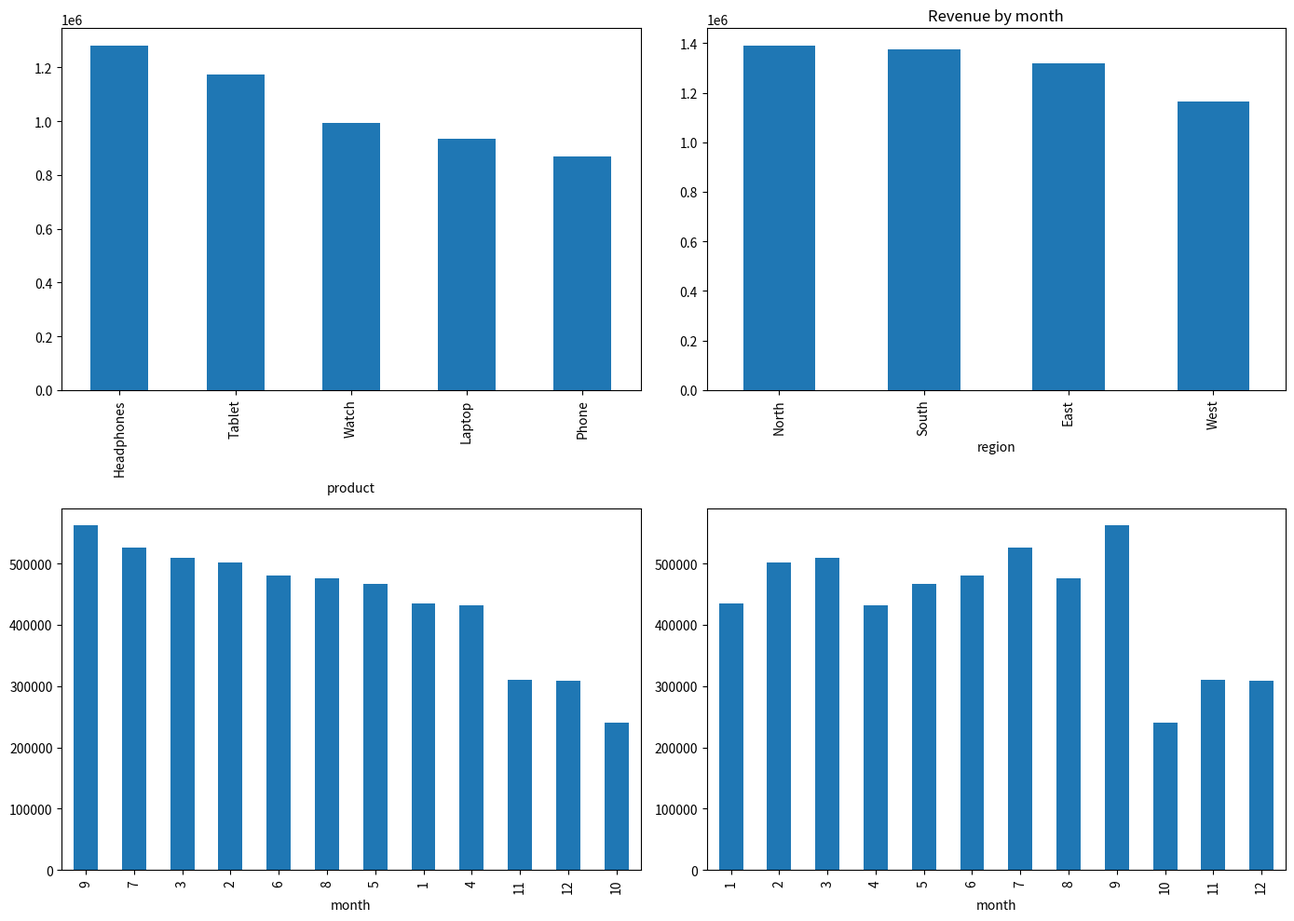

Reproduce this figure in Python.
import pandas as pd
import numpy as np

df = pd.DataFrame({
    "sale_id": range(1, 1001),
    "date": pd.date_range('2024-01-01', periods=1000, freq='D'),
    "product": np.random.choice(['Laptop', 'Phone', 'Tablet', 'Headphones', 'Watch'], 1000),
    "region": np.random.choice(['North', 'South', 'East', 'West'], 1000),
    "quantity": np.random.randint(1, 20, 1000),
    "price": np.random.choice([999, 699, 499, 199, 299], 1000),
    "target": np.random.randint(5000, 15000, 1000)
})

print(df.head())
print(f"\nDataset shape: {df.shape}")

df["revenue"] = df["price"] * df["quantity"]
print(df)

revenue_by_product = df.groupby("product")["revenue"].sum().sort_values(ascending=False)
revenue_by_region = df.groupby("region")["revenue"].sum().sort_values(ascending=False)
print("\nRevenue by product: ")
print(revenue_by_product)

print("\nRevenue by region: ")
print(revenue_by_region)

df["month"]  = df["date"].dt.month
revenue_by_month = df.groupby('month')['revenue'].sum().sort_values(ascending=False)
print("\nRevenue by month: ")
print(revenue_by_month)

import matplotlib.pyplot as plt

fig, axes = plt.subplots(2, 2, figsize=(14, 10))

revenue_by_product.plot(kind='bar', ax=axes[0][0])
axes[0][1].set_title("Revenu by product")

revenue_by_region.plot(kind='bar', ax=axes[0][1])
axes[0][1].set_title("Revenue by region")

revenue_by_month.plot(kind="bar", ax=axes[1][0])
axes[0][1].set_title("Revenue by month")

df.groupby('month')['revenue'].sum().plot(kind='bar', ax=axes[1][1])
axes[0][1].set_title("Revenue by month")

plt.tight_layout()
plt.savefig('sales_dashboard.png')
plt.show()
